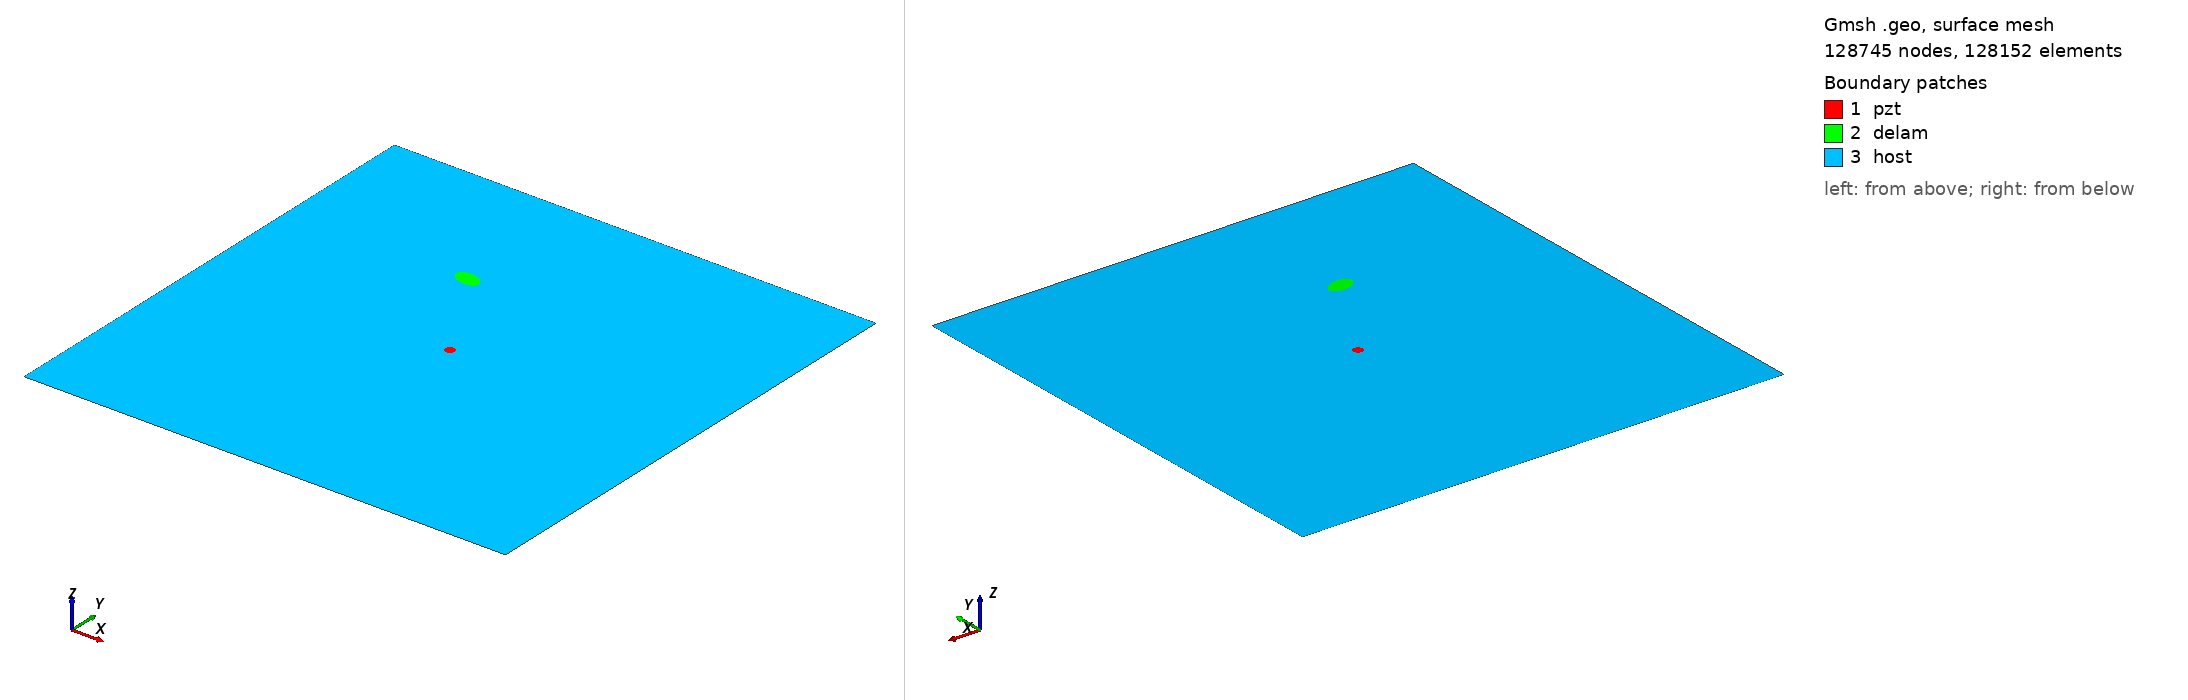

Gmsh geometry script, surface-meshed: 128745 nodes, 128152 surface elements. Boundary patches (legend numbers): 1 pzt, 2 delam, 3 host. Left view from above one corner, right view from below the opposite corner. Legend entries are the model's physical surfaces. The drawing asked Gmsh for element sizes between 1% and 20% of the model's largest extent; the script's own settings can give other sizes.

=== m2_rand_single_delam_428.geo (drawn) ===
SetFactory("OpenCASCADE");
L=0.500000; 
W=0.500000; 
a=0.013563; 
b=0.008305; 
x=0.187242; 
y=0.355232; 
alpha=0.927673 *Pi; 
r=0.005000; 
xpzt=0.250000; 
ypzt=0.250000; 
//+
Point(1) = {0, 0, 0, 1.0};
//+
Point(2) = {L, 0, 0, 1.0};
//+
Point(3) = {L, W, 0, 1.0};
//+
Point(4) = {0, W, 0, 1.0};
//+
Line(1) = {1, 2};
//+
Line(2) = {2, 3};
//+
Line(3) = {3, 4};
//+
Line(4) = {4, 1};
//+
Circle(5) = {xpzt, ypzt, -0, r, 0, 2*Pi};
//+
Ellipse(6) = {x, y, -0, a, b, 0, 2*Pi};
//+
Rotate {{0, 0, 1}, {x, y, 0}, alpha} {
  Curve{6}; 
}
//+
Curve Loop(1) = {4, 1, 2, 3};
//+
Curve Loop(2) = {6};
//+
Curve Loop(3) = {5};
//+
Curve Loop(4) = {6};
//+
Curve Loop(5) = {5};
//+
Plane Surface(1) = {5};
//+
Plane Surface(2) = {4};
//+
Plane Surface(3) = {1, 2, 3};
//+
Point(9) = {xpzt, ypzt, 0, 1.0};
//+
Point{9} In Surface {1};// mesh node at centre of pzt
//+
Physical Surface("pzt") = {1};
//+
Physical Surface("delam") = {2};
//+
Physical Surface("host") = {3};

Mesh.Algorithm = 6; // Frontal
Mesh.CharacteristicLengthFactor = 0.034000;
Mesh.CharacteristicLengthMin = 0.001000;
Mesh.CharacteristicLengthMax = 0.200000;
Mesh.RecombineAll = 1; // Apply recombination algorithm
Mesh.SubdivisionAlgorithm = 1; // 1: all quadrangles
Mesh.Smoothing = 1;
